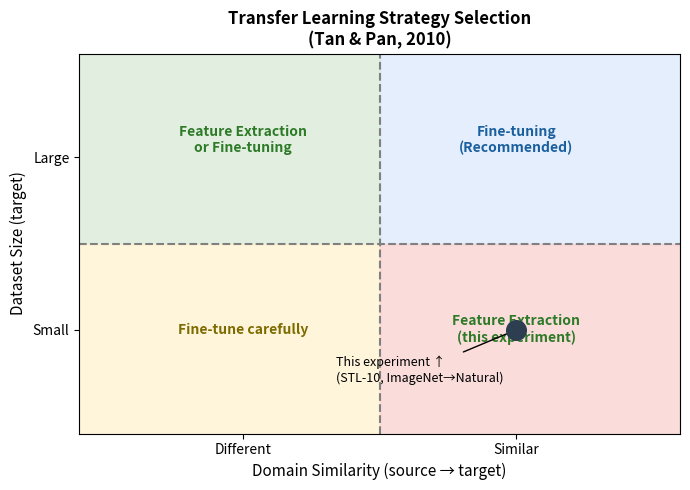

Generate this figure with matplotlib:
"""Quick script to generate the TL quadrant diagram."""
import matplotlib
matplotlib.use('Agg')
import matplotlib.pyplot as plt
import matplotlib.patches as mpatches

fig, ax = plt.subplots(figsize=(7, 5))

# Quadrant backgrounds
ax.fill_between([-0.05, 0.5], [0.5, 0.5], [1.05, 1.05], color='#d5e8d4', alpha=0.7)  # top-left: FE
ax.fill_between([0.5, 1.05], [0.5, 0.5], [1.05, 1.05], color='#dae8fc', alpha=0.7)  # top-right: FT
ax.fill_between([-0.05, 0.5], [-0.05, -0.05], [0.5, 0.5], color='#fff2cc', alpha=0.7)  # bot-left: FE
ax.fill_between([0.5, 1.05], [-0.05, -0.05], [0.5, 0.5], color='#f8cecc', alpha=0.7)  # bot-right: new model

# Quadrant labels
ax.text(0.25, 0.80, 'Feature Extraction\nor Fine-tuning', ha='center', va='center',
        fontsize=10, color='#2d7a27', fontweight='bold')
ax.text(0.75, 0.80, 'Fine-tuning\n(Recommended)', ha='center', va='center',
        fontsize=10, color='#1a5f9e', fontweight='bold')
ax.text(0.25, 0.25, 'Fine-tune carefully', ha='center', va='center',
        fontsize=10, color='#7d6b00', fontweight='bold')
ax.text(0.75, 0.25, 'Feature Extraction\n(this experiment)', ha='center', va='center',
        fontsize=10, color='#2d7a27', fontweight='bold')

# Dividing lines
ax.axhline(0.5, color='gray', linewidth=1.5, linestyle='--')
ax.axvline(0.5, color='gray', linewidth=1.5, linestyle='--')

# Our experiment point — STL-10: Small dataset (5 000 samples) + Similar domain
ax.scatter([0.75], [0.25], s=200, color='#2c3e50', zorder=5)
ax.annotate('This experiment ↑\n(STL-10, ImageNet→Natural)',
            xy=(0.75, 0.25), xytext=(0.42, 0.10),
            arrowprops=dict(arrowstyle='->', color='black'),
            fontsize=9, color='black')

ax.set_xlim(-0.05, 1.05)
ax.set_ylim(-0.05, 1.05)
ax.set_xlabel('Domain Similarity (source → target)', fontsize=11)
ax.set_ylabel('Dataset Size (target)', fontsize=11)
ax.set_xticks([0.25, 0.75])
ax.set_xticklabels(['Different', 'Similar'])
ax.set_yticks([0.25, 0.75])
ax.set_yticklabels(['Small', 'Large'])
ax.set_title('Transfer Learning Strategy Selection\n(Tan & Pan, 2010)', fontweight='bold')

plt.tight_layout()
plt.savefig('tl_quadrant.png', dpi=150, bbox_inches='tight')
plt.close()
print('Saved tl_quadrant.png')
